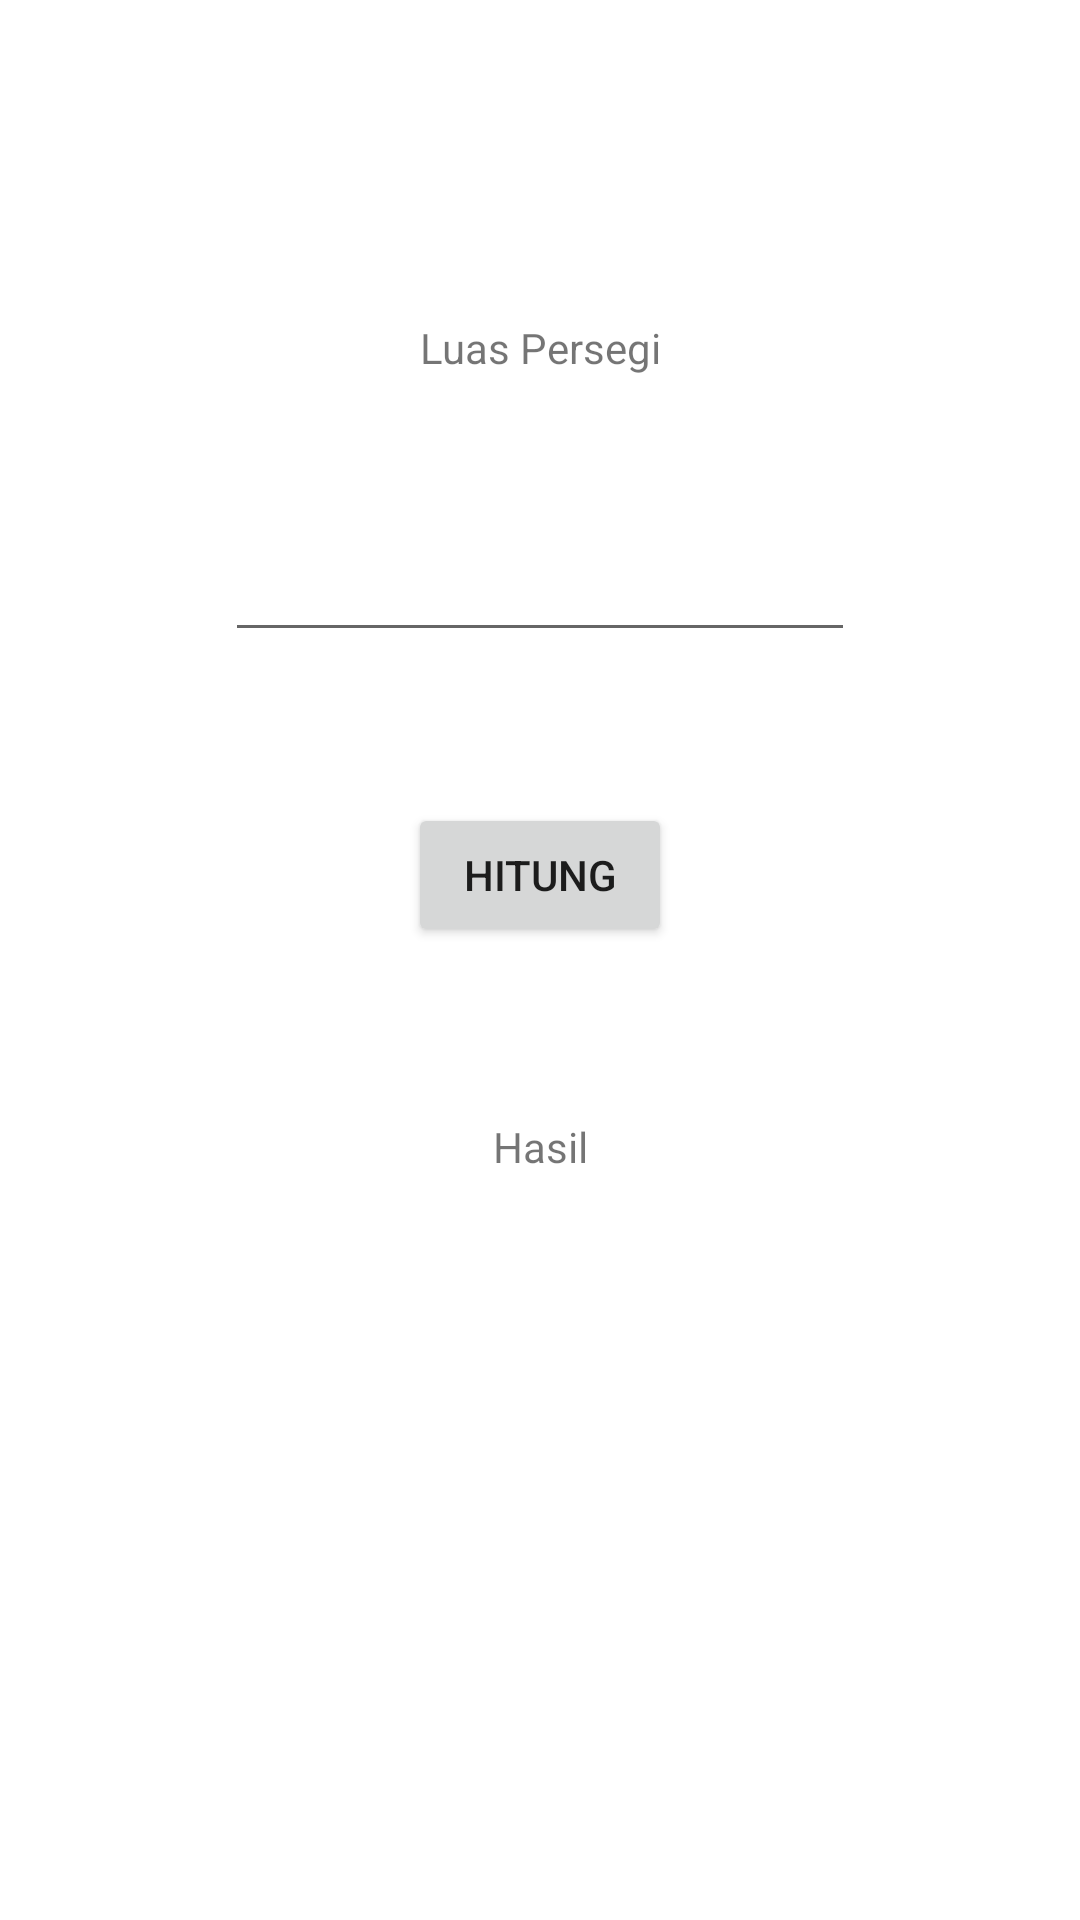

This screen was rendered from an Android layout file. Write that file and the resources it references.
<!-- AndroidManifest.xml: application theme Theme.Kalkulatorku -->
<!-- res/layout/activity_persegi.xml -->
<?xml version="1.0" encoding="utf-8"?>
<androidx.constraintlayout.widget.ConstraintLayout xmlns:android="http://schemas.android.com/apk/res/android"
    xmlns:app="http://schemas.android.com/apk/res-auto"
    xmlns:tools="http://schemas.android.com/tools"
    android:layout_width="match_parent"
    android:layout_height="match_parent"
    tools:context=".persegi">

    <TextView
        android:id="@+id/textViewpersegi"
        android:layout_width="wrap_content"
        android:layout_height="wrap_content"
        android:text="Luas Persegi"
        app:layout_constraintBottom_toBottomOf="parent"
        app:layout_constraintEnd_toEndOf="parent"
        app:layout_constraintStart_toStartOf="parent"
        app:layout_constraintTop_toTopOf="parent"
        app:layout_constraintVertical_bias="0.171" />

    <EditText
        android:id="@+id/sisi"
        android:layout_width="wrap_content"
        android:layout_height="wrap_content"
        android:ems="10"
        android:inputType="number"
        app:layout_constraintBottom_toBottomOf="parent"
        app:layout_constraintEnd_toEndOf="parent"
        app:layout_constraintHorizontal_bias="0.5"
        app:layout_constraintStart_toStartOf="parent"
        app:layout_constraintTop_toTopOf="parent"
        app:layout_constraintVertical_bias="0.294" />

    <Button
        android:id="@+id/tombolhitungpersegi"
        android:layout_width="wrap_content"
        android:layout_height="wrap_content"
        android:text="Hitung"
        app:layout_constraintBottom_toBottomOf="parent"
        app:layout_constraintEnd_toEndOf="parent"
        app:layout_constraintHorizontal_bias="0.5"
        app:layout_constraintStart_toStartOf="parent"
        app:layout_constraintTop_toTopOf="parent"
        app:layout_constraintVertical_bias="0.452" />

    <TextView
        android:id="@+id/hasilhitungpersegi"
        android:layout_width="wrap_content"
        android:layout_height="wrap_content"
        android:text="Hasil"
        app:layout_constraintBottom_toBottomOf="parent"
        app:layout_constraintEnd_toEndOf="parent"
        app:layout_constraintHorizontal_bias="0.5"
        app:layout_constraintStart_toStartOf="parent"
        app:layout_constraintTop_toTopOf="parent"
        app:layout_constraintVertical_bias="0.6" />


    <TextView
        android:id="@+id/hasilkelilingpersegi"
        android:layout_width="wrap_content"
        android:layout_height="wrap_content"
        app:layout_constraintBottom_toBottomOf="parent"
        app:layout_constraintEnd_toEndOf="parent"
        app:layout_constraintHorizontal_bias="0.5"
        app:layout_constraintStart_toStartOf="parent"
        app:layout_constraintTop_toTopOf="parent"
        app:layout_constraintVertical_bias="0.8" />


</androidx.constraintlayout.widget.ConstraintLayout>
<!-- resources referenced by this layout -->
<resources>
  <style name="Theme.Kalkulatorku" parent="Theme.MaterialComponents.DayNight.DarkActionBar">
          
          <item name="colorPrimary">@color/purple_500</item>
          <item name="colorPrimaryVariant">@color/purple_700</item>
          <item name="colorOnPrimary">@color/white</item>
          
          <item name="colorSecondary">@color/teal_200</item>
          <item name="colorSecondaryVariant">@color/teal_700</item>
          <item name="colorOnSecondary">@color/black</item>
          
          <item name="android:statusBarColor" tools:targetApi="l">?attr/colorPrimaryVariant</item>
          
      </style>
  <!-- not gathered from this repository: default colours our renderer supplied (Android Studio template values) -->
  <color name="purple_500">#FF6200EE</color>
  <color name="purple_700">#FF3700B3</color>
  <color name="teal_200">#FF03DAC5</color>
  <color name="teal_700">#FF018786</color>
  <color name="black">#FF000000</color>
  <color name="white">#FFFFFFFF</color>
</resources>
